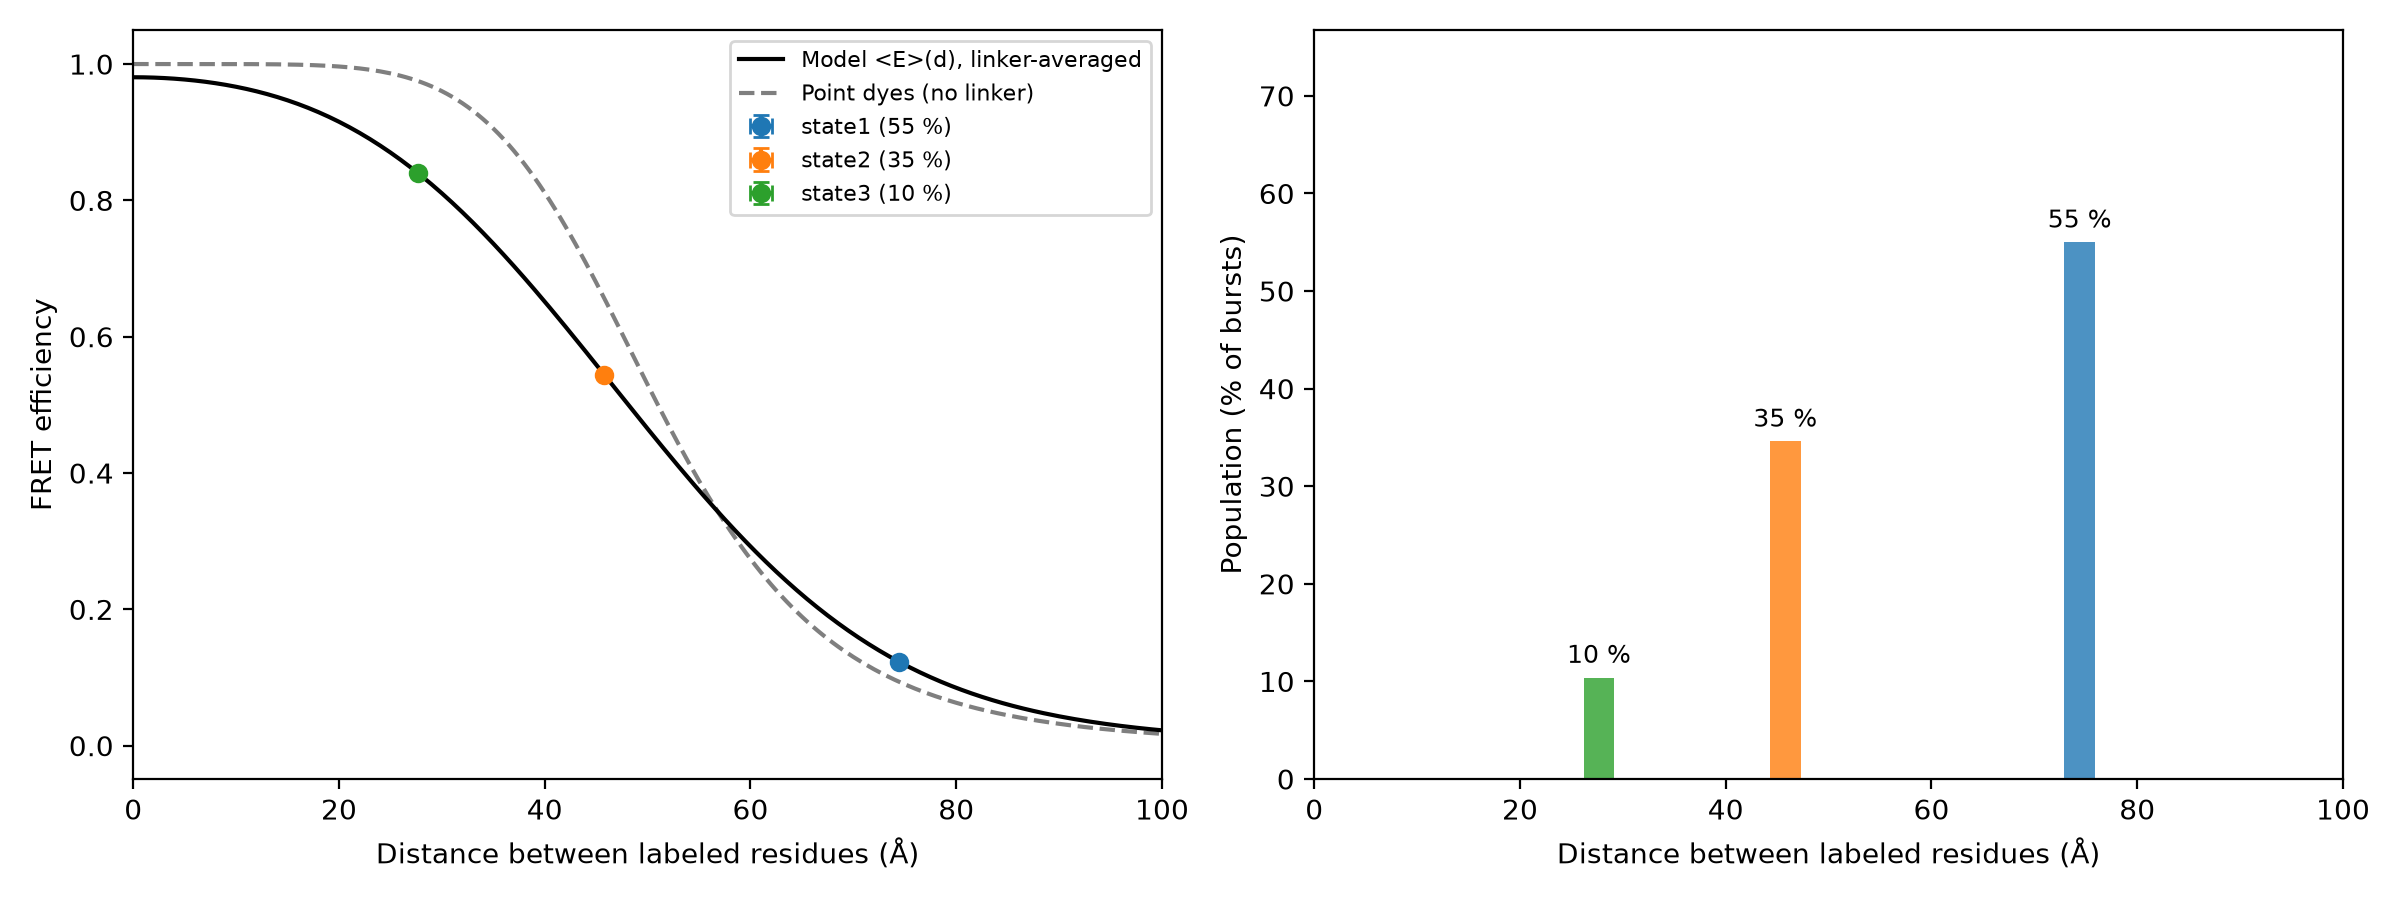

Data behind this chart, as committed beside it:
state, E, E_err, population_pct, population_err_pct, dye_dye_R_A, residue_residue_distance_A, distance_min_A, distance_max_A, note
state1, 0.1233, , 55, , 70.72, 74.41, , , E outside 0.15-0.85: distance only quali…
state2, 0.5441, , 34.6, , 49.52, 45.79, , , 
state3, 0.8399, , 10.4, , 38.69, 27.68, , , 
